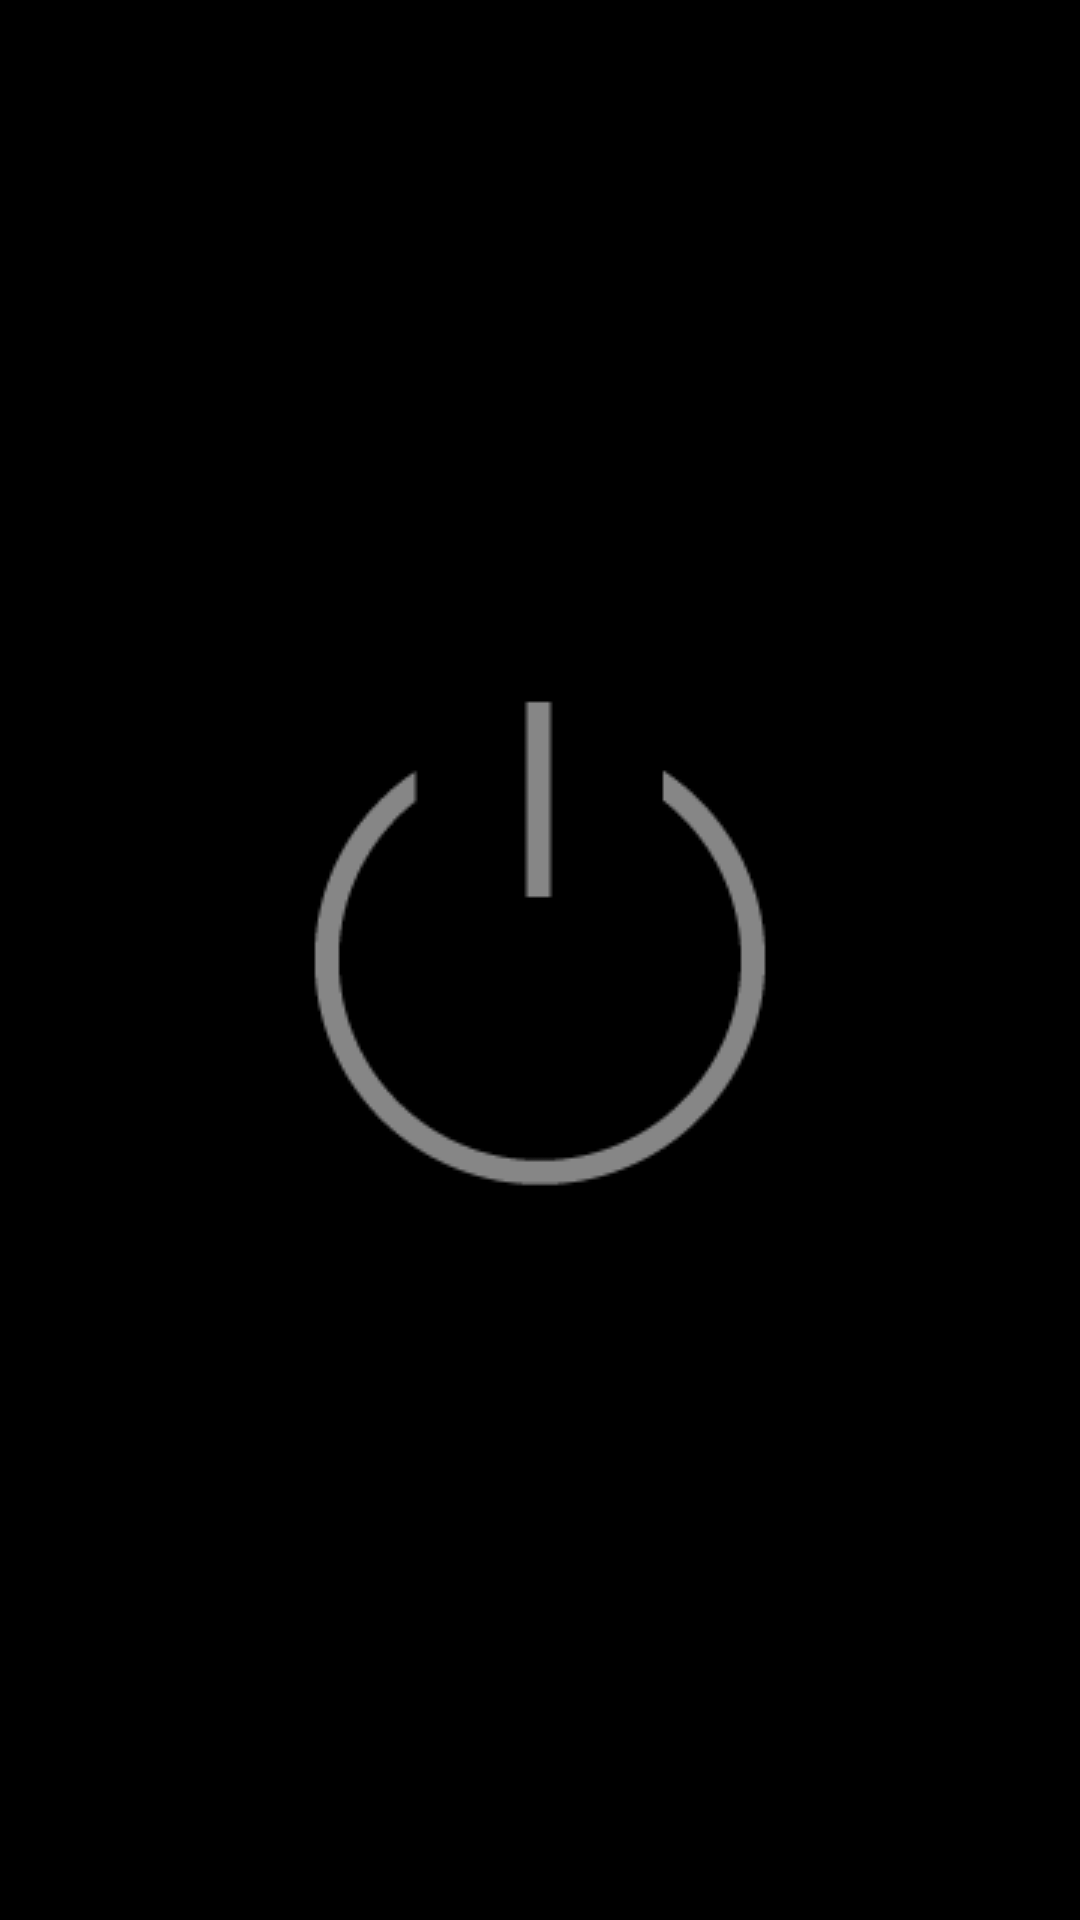

The Android layout XML behind this screen, and the referenced resources:
<!-- AndroidManifest.xml: application theme AppTheme -->
<!-- res/layout/activity_main.xml -->
<?xml version="1.0" encoding="utf-8"?>
<layout xmlns:android="http://schemas.android.com/apk/res/android">

    <data>

        <variable
            name="activity"
            type="net.kjulio.torch.ui.main.MainActivity" />

    </data>

    <android.support.design.widget.CoordinatorLayout
        android:id="@+id/coordinator"
        android:layout_width="match_parent"
        android:layout_height="match_parent"
        android:background="@android:color/black">

        <FrameLayout
            android:id="@+id/frameLayout"
            android:layout_width="0px"
            android:layout_height="0px" />

        <ToggleButton
            android:layout_width="wrap_content"
            android:layout_height="wrap_content"
            android:layout_gravity="center"
            android:background="@drawable/togglebutton_background"
            android:checked="@={activity.torchButton}"
            android:onClick="@{()->activity.onClickTorchButton()}"
            android:textOff=""
            android:textOn="" />

    </android.support.design.widget.CoordinatorLayout>

</layout>
<!-- resources referenced by this layout -->
<resources>
  <!-- drawable togglebutton_background (drawable) -->
  <?xml version="1.0" encoding="utf-8"?>
  <selector xmlns:android="http://schemas.android.com/apk/res/android">
  
      <item android:drawable="@drawable/togglebutton_check_press" android:state_checked="true" android:state_pressed="true"/>
      <item android:drawable="@drawable/togglebutton_check" android:state_checked="true"/>
      <item android:drawable="@drawable/togglebutton_press" android:state_pressed="true"/>
      <item android:drawable="@drawable/togglebutton"/>
  
  </selector>
  <style name="AppTheme" parent="Theme.AppCompat">
          <item name="colorPrimary">@color/grey</item>
          <item name="colorPrimaryDark">@color/black</item>
          <item name="colorAccent">@color/white</item>
      </style>
  <!-- drawable togglebutton_check_press: png bitmap (drawable, 7361 bytes) -->
  <!-- drawable togglebutton_check: png bitmap (drawable, 5591 bytes) -->
  <!-- drawable togglebutton_press: png bitmap (drawable, 7218 bytes) -->
  <!-- drawable togglebutton: png bitmap (drawable, 5184 bytes) -->
  <color name="grey">#666666</color>
  <color name="black">#000000</color>
  <color name="white">#FFFFFF</color>
</resources>
